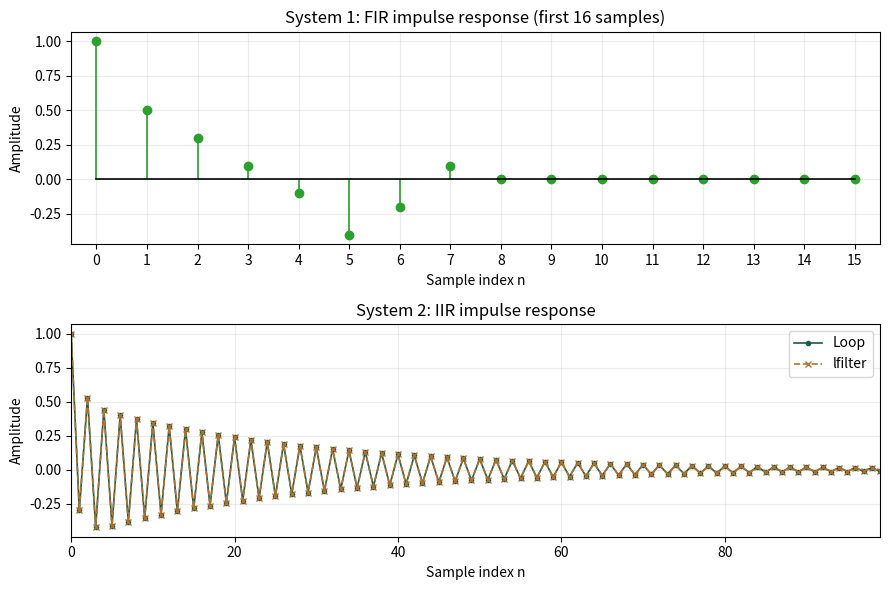

Recreate this plot in Python. (Note: this script raises an exception after producing the figure.)
"""Lab 2, Section 3: FIR and IIR impulse responses."""

from pathlib import Path

import matplotlib.pyplot as plt
import numpy as np
from scipy.signal import lfilter


# System 1: use the same 150-sample input length as Section 1.
fs = 250
t = np.arange(0, 0.6, 1/fs)
h = [1, 0.5, 0.3, 0.1, -0.1, -0.4, -0.2, 0.1]
impulse_fir = np.zeros(len(t))
impulse_fir[0] = 1
y_fir = np.convolve(h, impulse_fir)

print(f"System 1: unit impulse length = {len(impulse_fir)}")
print("First eight output samples:", y_fir[:8])
print("Remaining output samples are zero:", np.all(y_fir[8:] == 0))
assert np.allclose(y_fir[:8], h)
assert np.all(y_fir[8:] == 0)

# System 2: use 100 samples for both simulations.
b = [1, 0.3]
a = [1, 0.6, -0.35]
impulse = np.zeros(100)
impulse[0] = 1
y_loop = np.zeros(100)

# The printed equation repeats y[n-1]; the coefficients require y[n-2].
# The conditions below make all negative-index values zero.
for n in range(len(impulse)):
    y_loop[n] = impulse[n]
    if n >= 1:
        y_loop[n] += 0.3 * impulse[n-1] - 0.6 * y_loop[n-1]
    if n >= 2:
        y_loop[n] += 0.35 * y_loop[n-2]

y_filter = lfilter(b, a, impulse)
maximum_difference = np.max(np.abs(y_loop - y_filter))
print("System 2 first five output samples:", y_loop[:5])
print(f"Maximum loop/lfilter difference: {maximum_difference:.17g}")
assert np.allclose(y_loop[:5], [1, -0.3, 0.53, -0.423, 0.4393])
assert np.allclose(y_loop, y_filter)

# One figure: show the short FIR response and all 100 IIR samples.
plt.rcParams.update({"font.size": 10, "lines.linewidth": 1.2})
plt.figure(figsize=(9, 6))
plt.subplot(2, 1, 1)
plt.stem(np.arange(16), y_fir[:16],
         linefmt="C2-", markerfmt="C2o", basefmt="k-")
plt.title("System 1: FIR impulse response (first 16 samples)")
plt.xlabel("Sample index n")
plt.ylabel("Amplitude")
plt.xticks(np.arange(16))
plt.xlim(-0.5, 15.5)
plt.grid(alpha=0.25)

plt.subplot(2, 1, 2)
plt.plot(np.arange(100), y_loop, "o-", color="#185c4b",
         markersize=3, label="Loop")
plt.plot(np.arange(100), y_filter, "x--", color="#b07130",
         markersize=4, label="lfilter")
plt.title("System 2: IIR impulse response")
plt.xlabel("Sample index n")
plt.ylabel("Amplitude")
plt.xlim(0, 99)
plt.grid(alpha=0.25)
plt.legend()

plt.tight_layout()
figure_folder = Path(__file__).resolve().parent.parent / "figures"
figure_folder.mkdir(exist_ok=True)
plt.savefig(figure_folder / "section3_lti_systems.png", dpi=180)
print("Saved section3_lti_systems.png")
plt.show()
